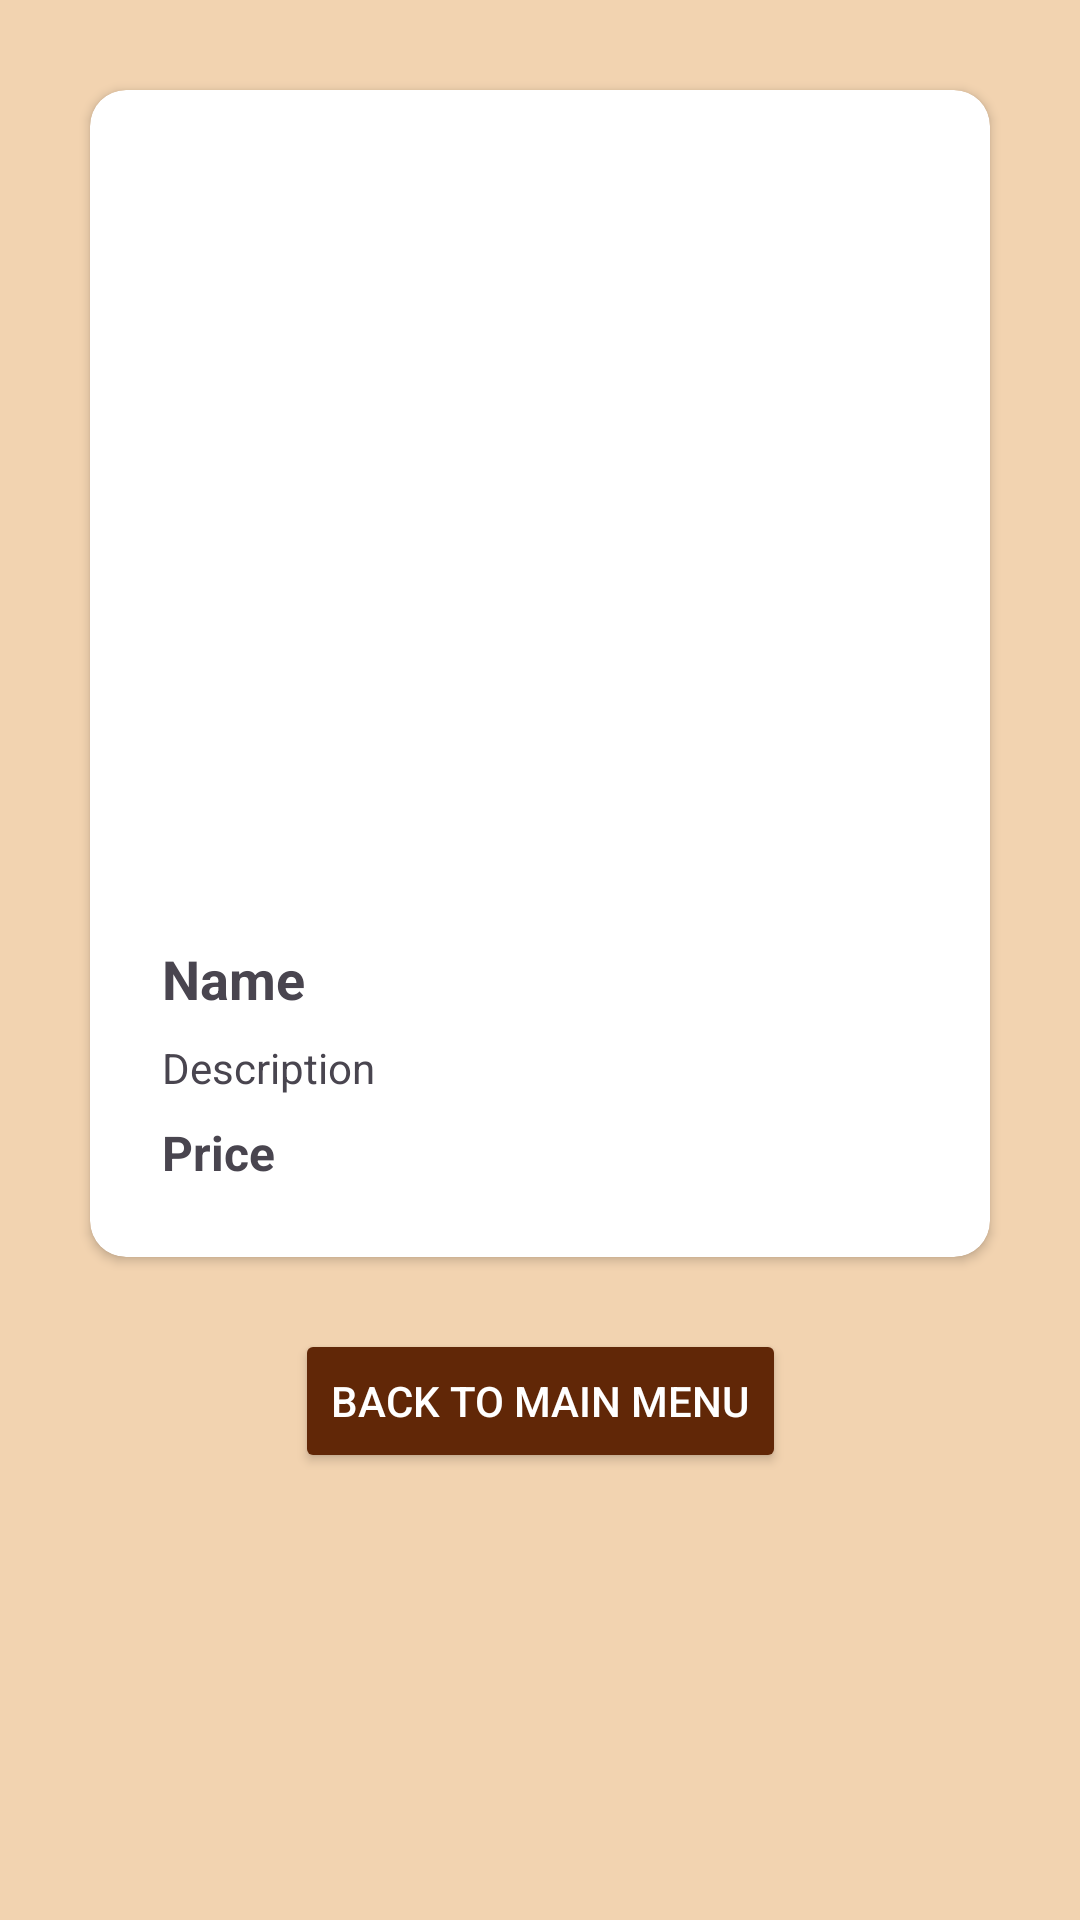

Android layout source for this screen:
<!-- AndroidManifest.xml: application theme Theme.JuiceCubi -->
<!-- res/layout/activity_view_item.xml -->
<?xml version="1.0" encoding="utf-8"?>
<androidx.constraintlayout.widget.ConstraintLayout xmlns:android="http://schemas.android.com/apk/res/android"
    xmlns:app="http://schemas.android.com/apk/res-auto"
    xmlns:tools="http://schemas.android.com/tools"
    android:layout_width="match_parent"
    android:layout_height="match_parent"
    android:background="@color/background"
    tools:context=".ViewItemActivity">

    
    <androidx.cardview.widget.CardView
        android:id="@+id/cardView"
        android:layout_width="match_parent"
        android:layout_height="wrap_content"
        android:layout_marginLeft="30dp"
        android:layout_marginTop="30dp"
        android:layout_marginRight="30dp"
        android:padding="24dp"
        app:cardCornerRadius="12dp"
        app:layout_constraintEnd_toEndOf="parent"
        app:layout_constraintStart_toStartOf="parent"
        app:layout_constraintTop_toTopOf="parent">

        <LinearLayout
            android:layout_width="match_parent"
            android:layout_height="match_parent"
            android:orientation="vertical"
            android:padding="24dp">

            <ImageView
                android:id="@+id/photoImageView"
                android:layout_width="match_parent"
                android:layout_height="220dp" />

            <LinearLayout
                android:id="@+id/linearLayout"
                android:layout_width="match_parent"
                android:layout_height="wrap_content"
                android:layout_marginTop="24dp"
                android:orientation="vertical">

                <TextView
                    android:id="@+id/nameTextView"
                    android:layout_width="wrap_content"
                    android:layout_height="wrap_content"
                    android:layout_marginTop="16dp"
                    android:text="Name"
                    android:textSize="18sp"
                    android:textStyle="bold" />

                <TextView
                    android:id="@+id/descriptionTextView"
                    android:layout_width="wrap_content"
                    android:layout_height="wrap_content"
                    android:layout_marginTop="8dp"
                    android:text="Description"
                    android:textSize="14sp" />

                <TextView
                    android:id="@+id/priceTextView"
                    android:layout_width="wrap_content"
                    android:layout_height="wrap_content"
                    android:layout_marginTop="8dp"
                    android:text="Price"
                    android:textSize="16sp"
                    android:textStyle="bold" />
            </LinearLayout>
        </LinearLayout>

    </androidx.cardview.widget.CardView>

    

    

    

    

    <Button
        android:id="@+id/btnBack"
        android:layout_width="wrap_content"
        android:layout_height="wrap_content"
        android:layout_marginTop="24dp"
        android:backgroundTint="@color/background_primary"
        android:text="Back to Main Menu"
        android:textColor="@color/foreground_inverted"
        app:cornerRadius="8dp"
        app:layout_constraintEnd_toEndOf="parent"
        app:layout_constraintStart_toStartOf="parent"
        app:layout_constraintTop_toBottomOf="@+id/cardView" />

</androidx.constraintlayout.widget.ConstraintLayout>
<!-- resources referenced by this layout -->
<resources>
  <color name="background">#F2D3B0</color>
  <color name="background_primary">#612707</color>
  <color name="foreground_inverted">#FFFFFF</color>
  <style name="Theme.JuiceCubi" parent="Base.Theme.JuiceCubi" />
  <style name="Base.Theme.JuiceCubi" parent="Theme.Material3.DayNight.NoActionBar">
          
          
      </style>
</resources>
